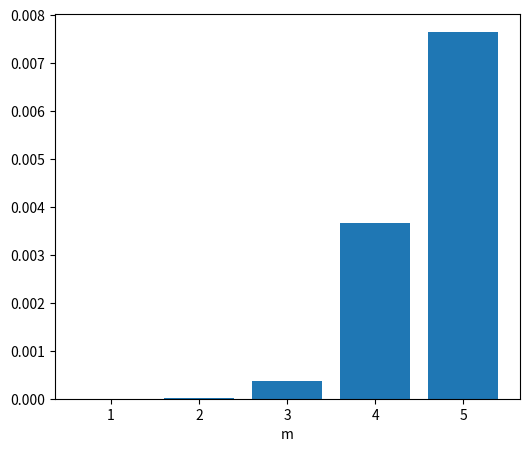

This chart was generated by the following Python code: (Note: this script raises an exception after producing the figure.)
# -*- coding: utf-8 -*-
"""all_code.ipynb

Automatically generated by Colaboratory.

Original file is located at
    https://colab.research.google.com/<link-removed>
"""

import numpy as np
import matplotlib.pyplot as plt

N= 23
n = 5
C= np.zeros((n, n), dtype=float)
b = np.full(n, 23, dtype=float)

for i in range(n):
    for j in range(n):
        C[i, j] = 0.1 * N * (i + 1) * (j + 1)

A = 11.7 /(1+C)**7
x = np.linalg.solve(A, b)
cond_A = np.linalg.cond(np.abs(A), p=np.inf)

delta = 0.1 #произвольная
x_new = np.empty((n, n))

for i in range(n):
    b_new = b.copy()
    b_new[i] += delta
    x_new[i] = np.linalg.solve(A, b_new)

d = np.array([np.linalg.norm(x - x_i, ord=np.inf) / np.linalg.norm(x, ord=np.inf)
              for x_i in x_new])

plt.figure(figsize=(6, 5))
plt.bar(['1', '2', '3','4','5'], d)
plt.xlabel('m')
plt.savefig('cond_precision.png', dpi=300)

d_argmax = np.argmax(d)
b_new = b.copy()
b_new[d_argmax] += delta


rel_delta = (np.linalg.norm(b_new - b, ord=np.inf)
              / np.linalg.norm(b, ord=np.inf))
print(f'm = {d_argmax + 1}')
print(f'd = {d}\n')
print(f'delta(x^m) = {d[d_argmax]}')
print(f'delta(b^m) = {rel_delta}')
print(f'cond(A) = {cond_A}\n')
print(f'{d[d_argmax]} <= {rel_delta * cond_A}')
print(f'delta(x^m) <= cond(A) * delta(b^m)')

import numpy as np

A = np.array([[611, 196, -192, 407],
             [196, 899, 113, -192],
             [-192, 113, 899, 196],
             [407, -192, 196, 611]], dtype=float)

b = np.full((4,4), 0, dtype=float)
m = -np.Inf

for i in range(4):
  b[i, i] = 1
  x_i = np.linalg.solve(A, b[i])
  nor_i = np.linalg.norm(x_i)/np.linalg.norm(b[i])
  m = max(nor_i, m)

print(A)
norm_A = np.linalg.norm(A)
print(f'Экспериментальное число обусловенности матрицы:               {m*norm_A}')
print(f'Число обусловенности матрицы, полученное встроенной функцией: {np.linalg.cond(A)}')

import numpy as np
import math
import matplotlib.pyplot as plt

M = 5
n = 100
q = 1.001 - 2*M*10**(-3)
def search_b(x):
  b = np.zeros(n, dtype=float)
  for i in range(n):
    b[i] = abs(x-(n/10))*i*math.sin(x)
  return b

A = np.zeros((n,n), dtype=float)
for i in range(n):
  for j in range(n):
    if (i==j):
      A[i][j] = (q-1)**(i+j)
    else:
      A[i][j] = (q)**(i+j) + 0.1*(j-i)

def gauss_method(A, b):
    A = A.copy()
    b = b.copy()
    n = A.shape[0]
    b_tmp = []
    for i in range(n):
        max_val = abs(A[i, 0])
        max_i = i
        max_j = 0
        for j in range(i, n):
            for k in range(0, n):
                if abs(A[j, k])> max_val:
                    max_val = abs(A[j, k])
                    max_i = j
                    max_j = k
        b_tmp.append(max_j)
        if max_i!=i:
            tmp = A[i].copy()
            A[i] = A[max_i]
            A[max_i] = tmp
            tmp = b[i]
            b[i] = b[max_i]
            b[max_i] = tmp
        for k in range(i + 1, n):
            b[k] -= b[i] * A[k,max_j]/A[i,max_j]
            A[k] -= A[i] * A[k,max_j]/A[i,max_j]
    result = b.copy()
    for i in range(n-1, -1, -1):
        j = b_tmp[i]
        b[i]/=A[i,j]
        result[j] = b[i]
        for k in range(0, i):
            b[k] -= b[i] * A[k,j]
    return result

num = 50
point = np.linspace(-5.0, 5.0, num)
y = []
orig = []
for x in point:
  y.append(np.sum(gauss_method(A, search_b(x))))
  orig.append(np.sum(np.linalg.solve(A, search_b(x))))


plt.figure(figsize=(6, 5))
plt.plot(point, y)
plt.title("Реализованный метод Гаусса - схема полного выбора")
plt.xlabel('x')
plt.ylabel('y(x)')
plt.show()
plt.savefig('graphic.png', dpi=300)

plt.figure(figsize=(6, 5))
plt.plot(point, orig)
plt.title("Встроенный метод Гаусса")
plt.xlabel('x')
plt.ylabel('orig(x)')
plt.show()
plt.savefig('orig_graphic.png', dpi=300)